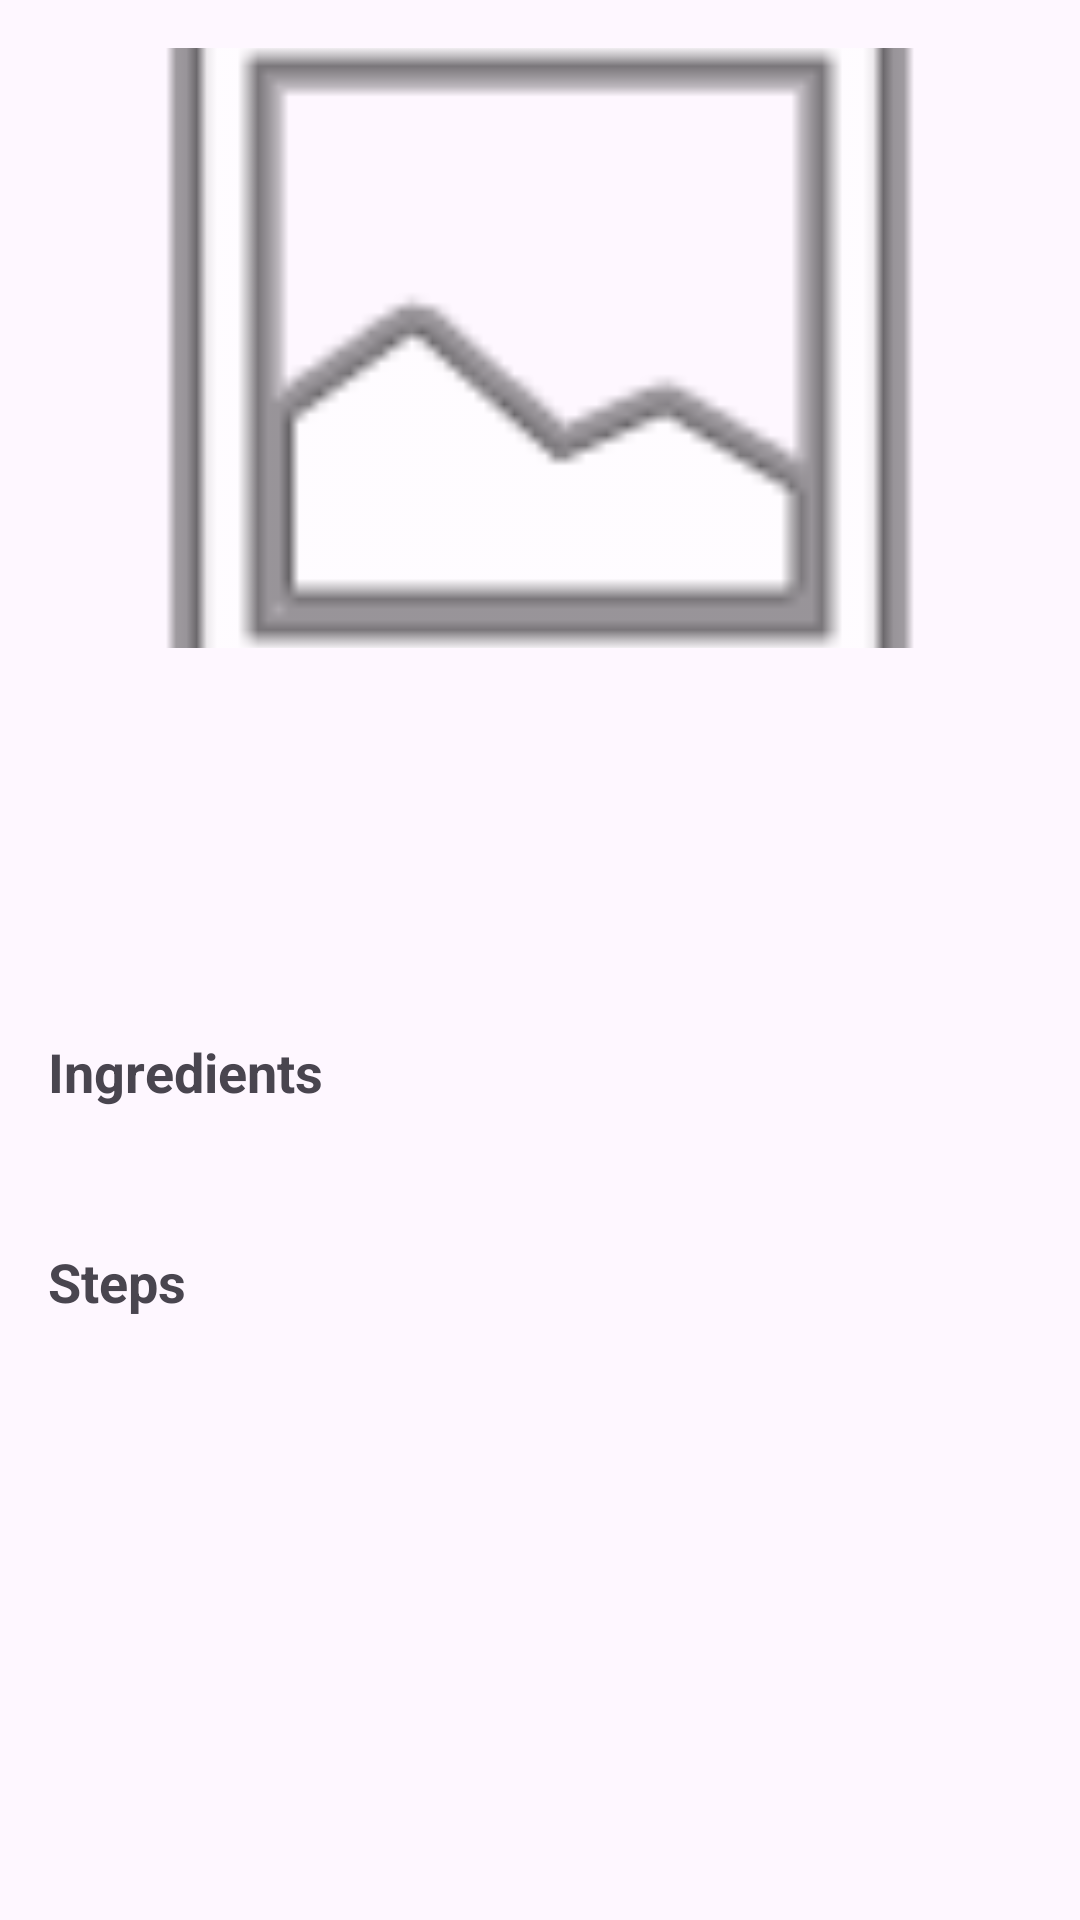

The Android layout XML behind this screen, and the referenced resources:
<!-- AndroidManifest.xml: application theme Theme.MyRecipeBook -->
<!-- res/layout/activity_recipe_detail.xml -->
<?xml version="1.0" encoding="utf-8"?>
<ScrollView xmlns:android="http://schemas.android.com/apk/res/android"
    xmlns:app="http://schemas.android.com/apk/res-auto"
    xmlns:tools="http://schemas.android.com/tools"
    android:layout_width="match_parent"
    android:layout_height="match_parent"
    android:padding="16dp"
    android:fillViewport="true">

    <LinearLayout
        android:layout_width="match_parent"
        android:layout_height="wrap_content"
        android:orientation="vertical">

        <ImageView
            android:id="@+id/recipe_image"
            android:layout_width="match_parent"
            android:layout_height="200dp"
            android:scaleType="centerCrop"
            android:src="@android:drawable/ic_menu_gallery"
            android:contentDescription="@string/recipe_image_desc"
            android:layout_marginBottom="16dp"/>

        <TextView
            android:id="@+id/recipe_title"
            android:layout_width="match_parent"
            android:layout_height="wrap_content"
            android:textSize="24sp"
            android:textStyle="bold"
            android:layout_marginBottom="8dp"/>

        <TextView
            android:id="@+id/recipe_description"
            android:layout_width="match_parent"
            android:layout_height="wrap_content"
            android:textSize="16sp"
            android:layout_marginBottom="16dp"/>

        <LinearLayout
            android:layout_width="match_parent"
            android:layout_height="wrap_content"
            android:orientation="horizontal"
            android:layout_marginBottom="16dp">

            <TextView
                android:id="@+id/recipe_duration"
                android:layout_width="0dp"
                android:layout_height="wrap_content"
                android:layout_weight="1"
                android:textSize="14sp"
                android:drawableStart="@drawable/ic_time"
                android:drawablePadding="4dp"/>

            <TextView
                android:id="@+id/recipe_servings"
                android:layout_width="0dp"
                android:layout_height="wrap_content"
                android:layout_weight="1"
                android:textSize="14sp"
                android:drawableStart="@drawable/ic_baseline_group_24"
                android:drawablePadding="4dp"/>
        </LinearLayout>

        <TextView
            android:layout_width="match_parent"
            android:layout_height="wrap_content"
            android:text="@string/ingredients"
            android:textSize="18sp"
            android:textStyle="bold"
            android:layout_marginBottom="8dp"/>

        <TextView
            android:id="@+id/recipe_ingredients"
            android:layout_width="match_parent"
            android:layout_height="wrap_content"
            android:textSize="16sp"
            android:layout_marginBottom="16dp"/>

        <TextView
            android:layout_width="match_parent"
            android:layout_height="wrap_content"
            android:text="@string/steps"
            android:textSize="18sp"
            android:textStyle="bold"
            android:layout_marginBottom="8dp"/>

        <TextView
            android:id="@+id/recipe_steps"
            android:layout_width="match_parent"
            android:layout_height="wrap_content"
            android:textSize="16sp"/>
    </LinearLayout>
</ScrollView>
<!-- resources referenced by this layout -->
<resources>
  <string name="ingredients">Ingredients</string>
  <string name="recipe_image_desc">Recipe image</string>
  <string name="steps">Steps</string>
  <style name="Theme.MyRecipeBook" parent="Theme.MaterialComponents.DayNight.NoActionBar">
          
          <item name="colorPrimary">@color/purple_500</item>
          <item name="colorPrimaryVariant">@color/purple_700</item>
          <item name="colorOnPrimary">@color/white</item>
          
          <item name="colorSecondary">@color/teal_200</item>
          <item name="colorSecondaryVariant">@color/teal_700</item>
          <item name="colorOnSecondary">@color/black</item>
          
          <item name="android:statusBarColor">?attr/colorPrimaryVariant</item>
          
      </style>
  <color name="purple_500">#F5CAC3</color>
  <color name="purple_700">#F0B1A7</color>
  <color name="white">#FFFFFFFF</color>
  <color name="teal_200">#F28482</color>
  <color name="teal_700">#EC998C</color>
  <color name="black">#FF000000</color>
</resources>
